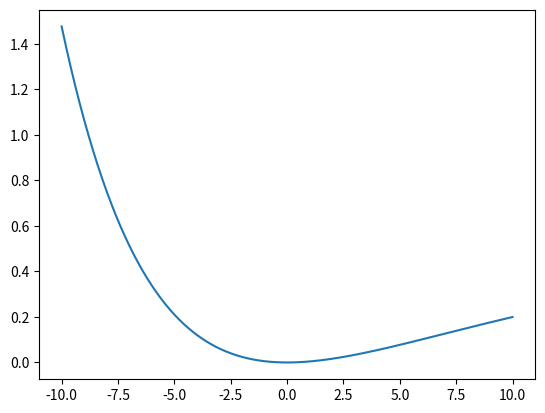

The matplotlib source for this figure: (Note: this script raises an exception after producing the figure.)
#!/usr/bin/env python3
# -*- coding: utf-8 -*-
"""
@author: Matthieu Zins
"""


import numpy as np
import matplotlib.pyplot as plt
import matplotlib.colors as colors

# Residual and its first derivative
def r(x):
    return 1-np.exp(-0.1*x)

def grad_r(x):
    return np.exp(-x)

# Total "cost" function
def F(x):
    return 0.5 * r(x)**2


# parameters
eps = 1e-12
xmin, xmax = -10, 10
x0 = -10
MAX_ITER = 200
it = 0


# plot the curve
X = np.linspace(xmin, xmax, 1000)
Y = F(X)
plt.plot(X, Y)


# Here the total objective function that is minimized is called "cost"
# and the 1d residual is r(). (In Ceres a costFunction corresponds to a 
# residual block)
cost = F(x0)
prev_cost = cost + 1

x = x0
values = [x0]   # keep the positions for visualization

while abs(prev_cost - cost) > eps and it < MAX_ITER:
    prev_cost = cost
    
    # steepest descent direction is -F'(x)
    h = -grad_r(x) * r(x)
    if np.linalg.norm(h) < eps:
        break
    h /= np.linalg.norm(h)
    
       
    # line search phi(a) = F(x + ah)
    # => we want to find "a" for which phi(a) is minimum 
    # => iterative search until |phi'(a)| <= lambda * |phi'(0)|
    # => in this implementation we take the minimum absolute derivative
    line_search_radius = 5
    a = np.linspace(0, line_search_radius, 50)
    x_local = x + a*h
    phi_deriv = h * (grad_r(x_local) * r(x_local))
    min_a_idx = np.argmin(np.abs(phi_deriv))
    # force alpha at least 0.01 => we only stop if the derivative h is 0
    # if alpha is remains very small, the line_search_radius could be increased
    alpha = max(0.01, a[min_a_idx])
    
    # update x
    x = x + alpha * h
    
    cost = F(x)
    it += 1
    print("Iteration %d: %.4f x = %.4f" % (it, cost, x))
    values.append(x)

values = np.vstack(values)
plt.plot(values[:,0], 0.5*r(values[:, 0])**2, marker='+', markersize=10, lineWidth=1, label="Gradient Descent")    
plt.legend()
print("Gradient Descent converged in %d iterations" % it)
